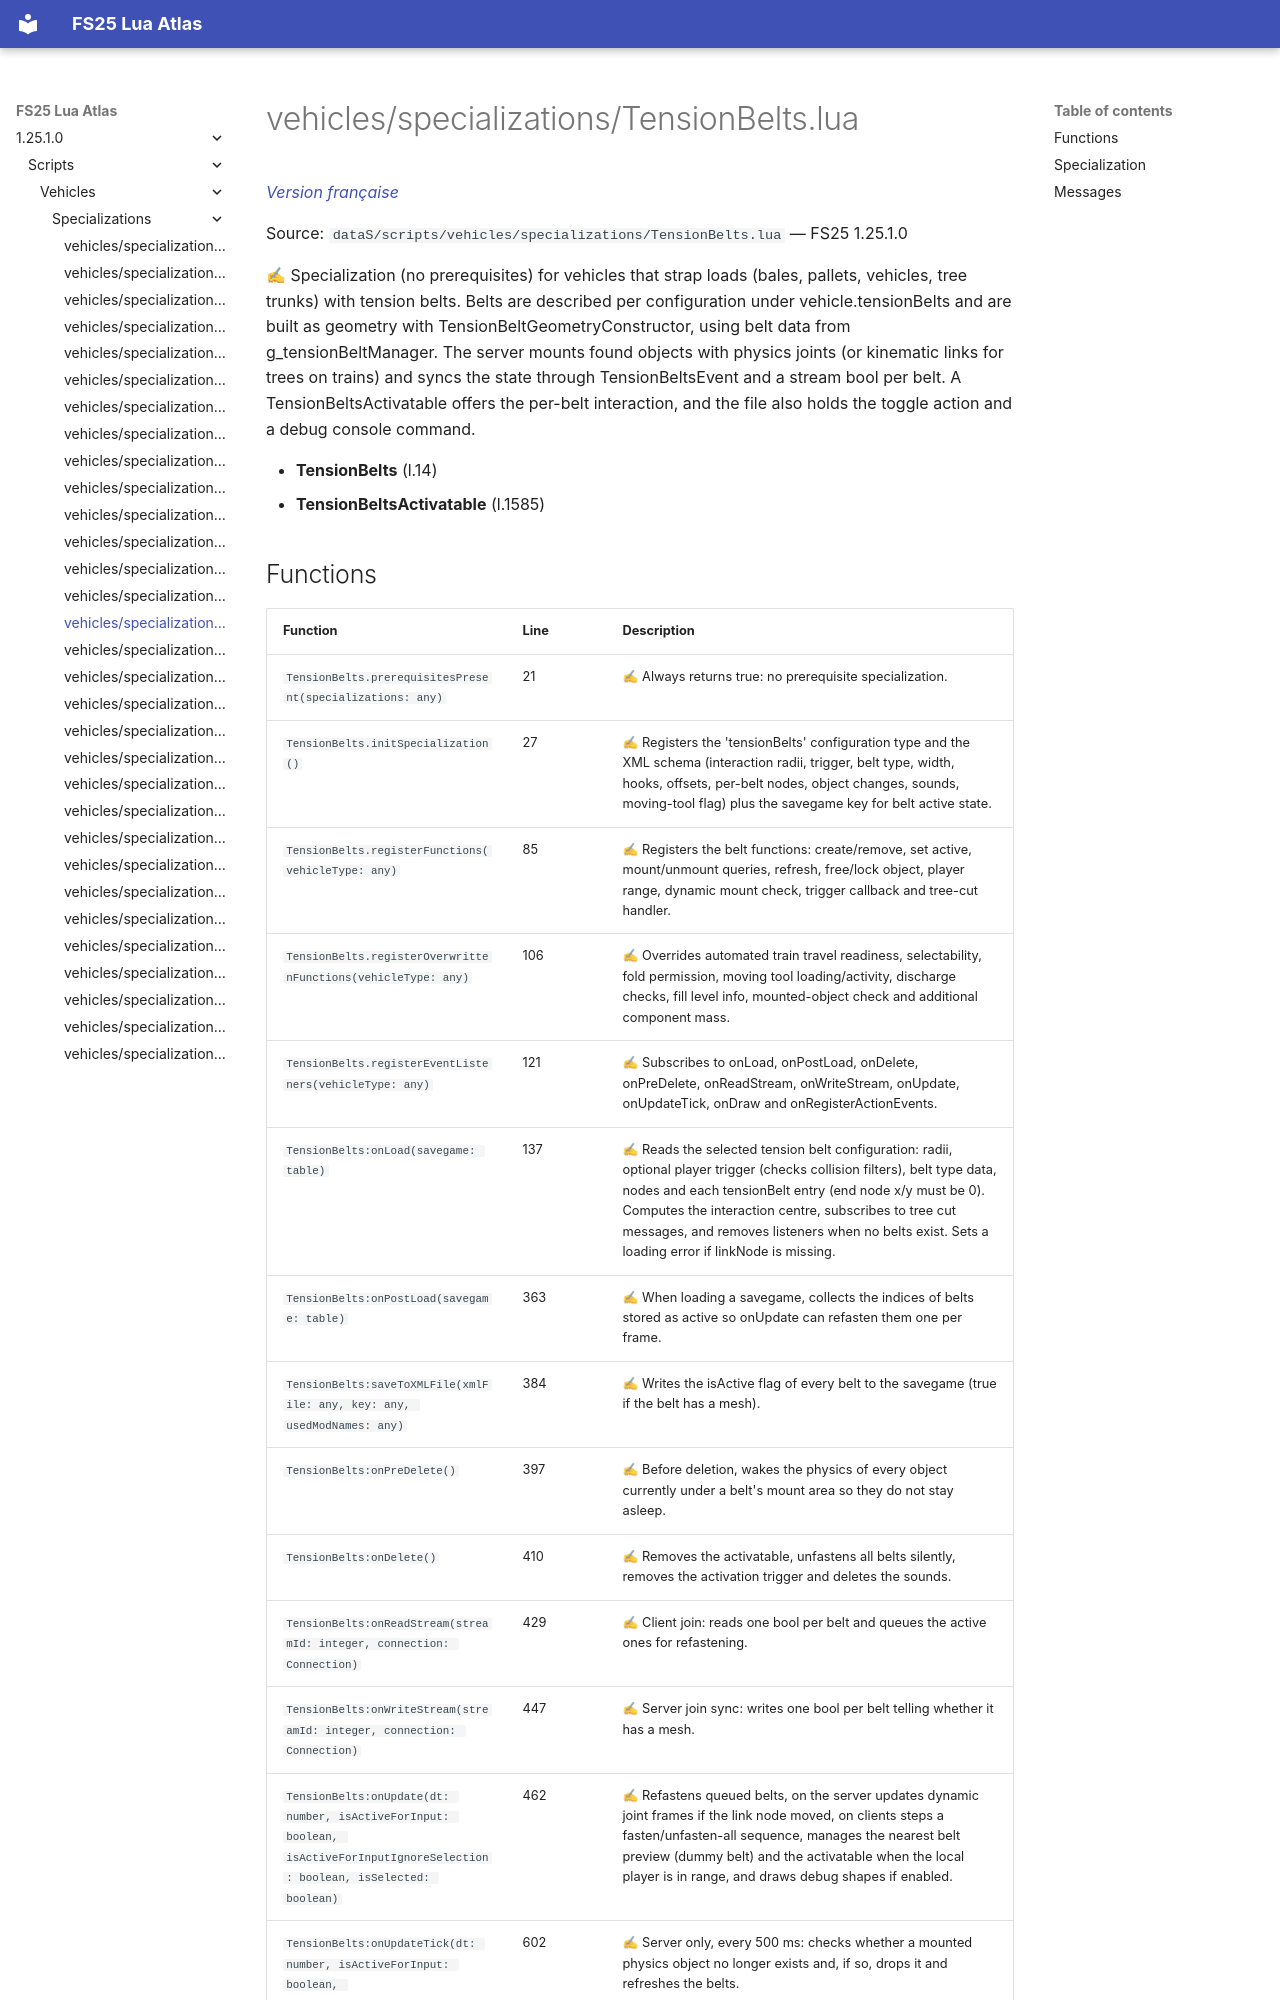

repository: Tim0219800/fs25-lua-atlas · page: 1.25.1.0/scripts/vehicles/specializations/TensionBelts.html · generator: mkdocs

# vehicles/specializations/TensionBelts.lua

*[Version française](../../../fr/scripts/vehicles/specializations/TensionBelts.md)*

Source: `dataS/scripts/vehicles/specializations/TensionBelts.lua` — FS25 1.25.1.0

✍ Specialization (no prerequisites) for vehicles that strap loads (bales, pallets, vehicles, tree trunks) with tension belts. Belts are described per configuration under vehicle.tensionBelts and are built as geometry with TensionBeltGeometryConstructor, using belt data from g_tensionBeltManager. The server mounts found objects with physics joints (or kinematic links for trees on trains) and syncs the state through TensionBeltsEvent and a stream bool per belt. A TensionBeltsActivatable offers the per-belt interaction, and the file also holds the toggle action and a debug console command.

- **TensionBelts** (l.14)
- **TensionBeltsActivatable** (l.1585)
